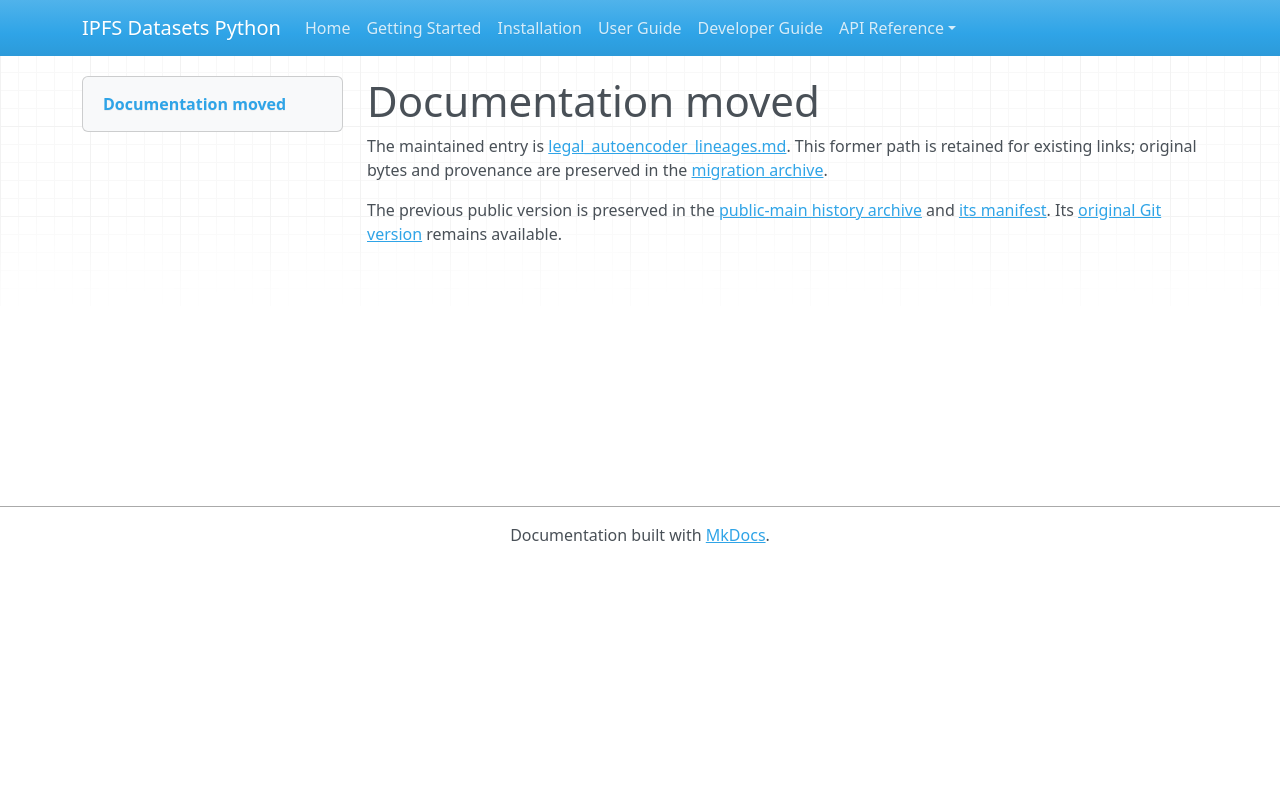

repository: endomorphosis/ipfs_datasets_py · page: autoencoders/legal_autoencoder_lineages/index.html · generator: mkdocs

# Documentation moved

The maintained entry is [legal_autoencoder_lineages.md](../../ipfs_datasets_py/logic/autoformal/docs/guides/legal_autoencoder_lineages.md). This former path is retained for existing links; original bytes and provenance are preserved in the [migration archive](../../ipfs_datasets_py/logic/autoformal/docs/ARCHIVE.md).

<!-- Legacy bookmarks refer to sections in the preserved original. -->
<a id="preserve-two-legal-autoencoder-lineages"></a>

The previous public version is preserved in the [public-main history archive](../autoformalization/evidence/legacy-public-main.zip) and [its manifest](../autoformalization/evidence/legacy-public-main.json). Its [original Git version](https://github.com/endomorphosis/ipfs_datasets_py/blob/4e1bda64d50f3bc3ba69878a0d6eafd9bfbe4b9a/docs/autoencoders/legal_autoencoder_lineages.md) remains available.
